The GitHub repository unica-visual-intelligence-lab/WBC-USID contains a labelled image folder "level_5" with 5 categories: basophil, esophil, lymphocyte, monocyte, neutrophil. Examples follow, each with its label.

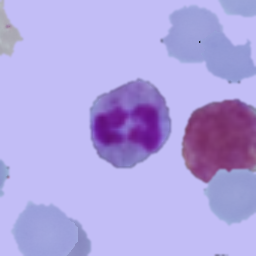
Label: neutrophil

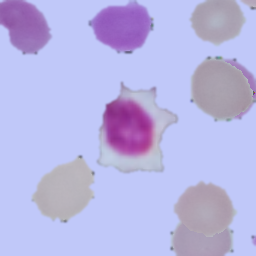
Label: lymphocyte

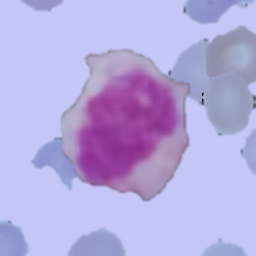
Label: monocyte

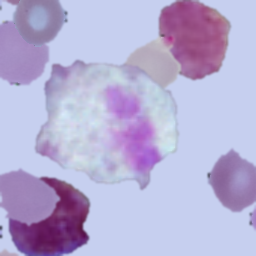
Label: esophil

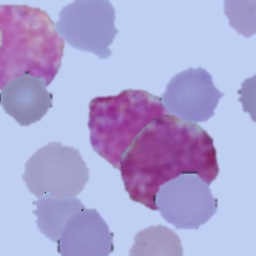
Label: basophil

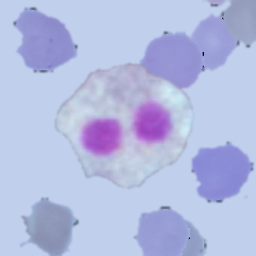
Label: esophil
